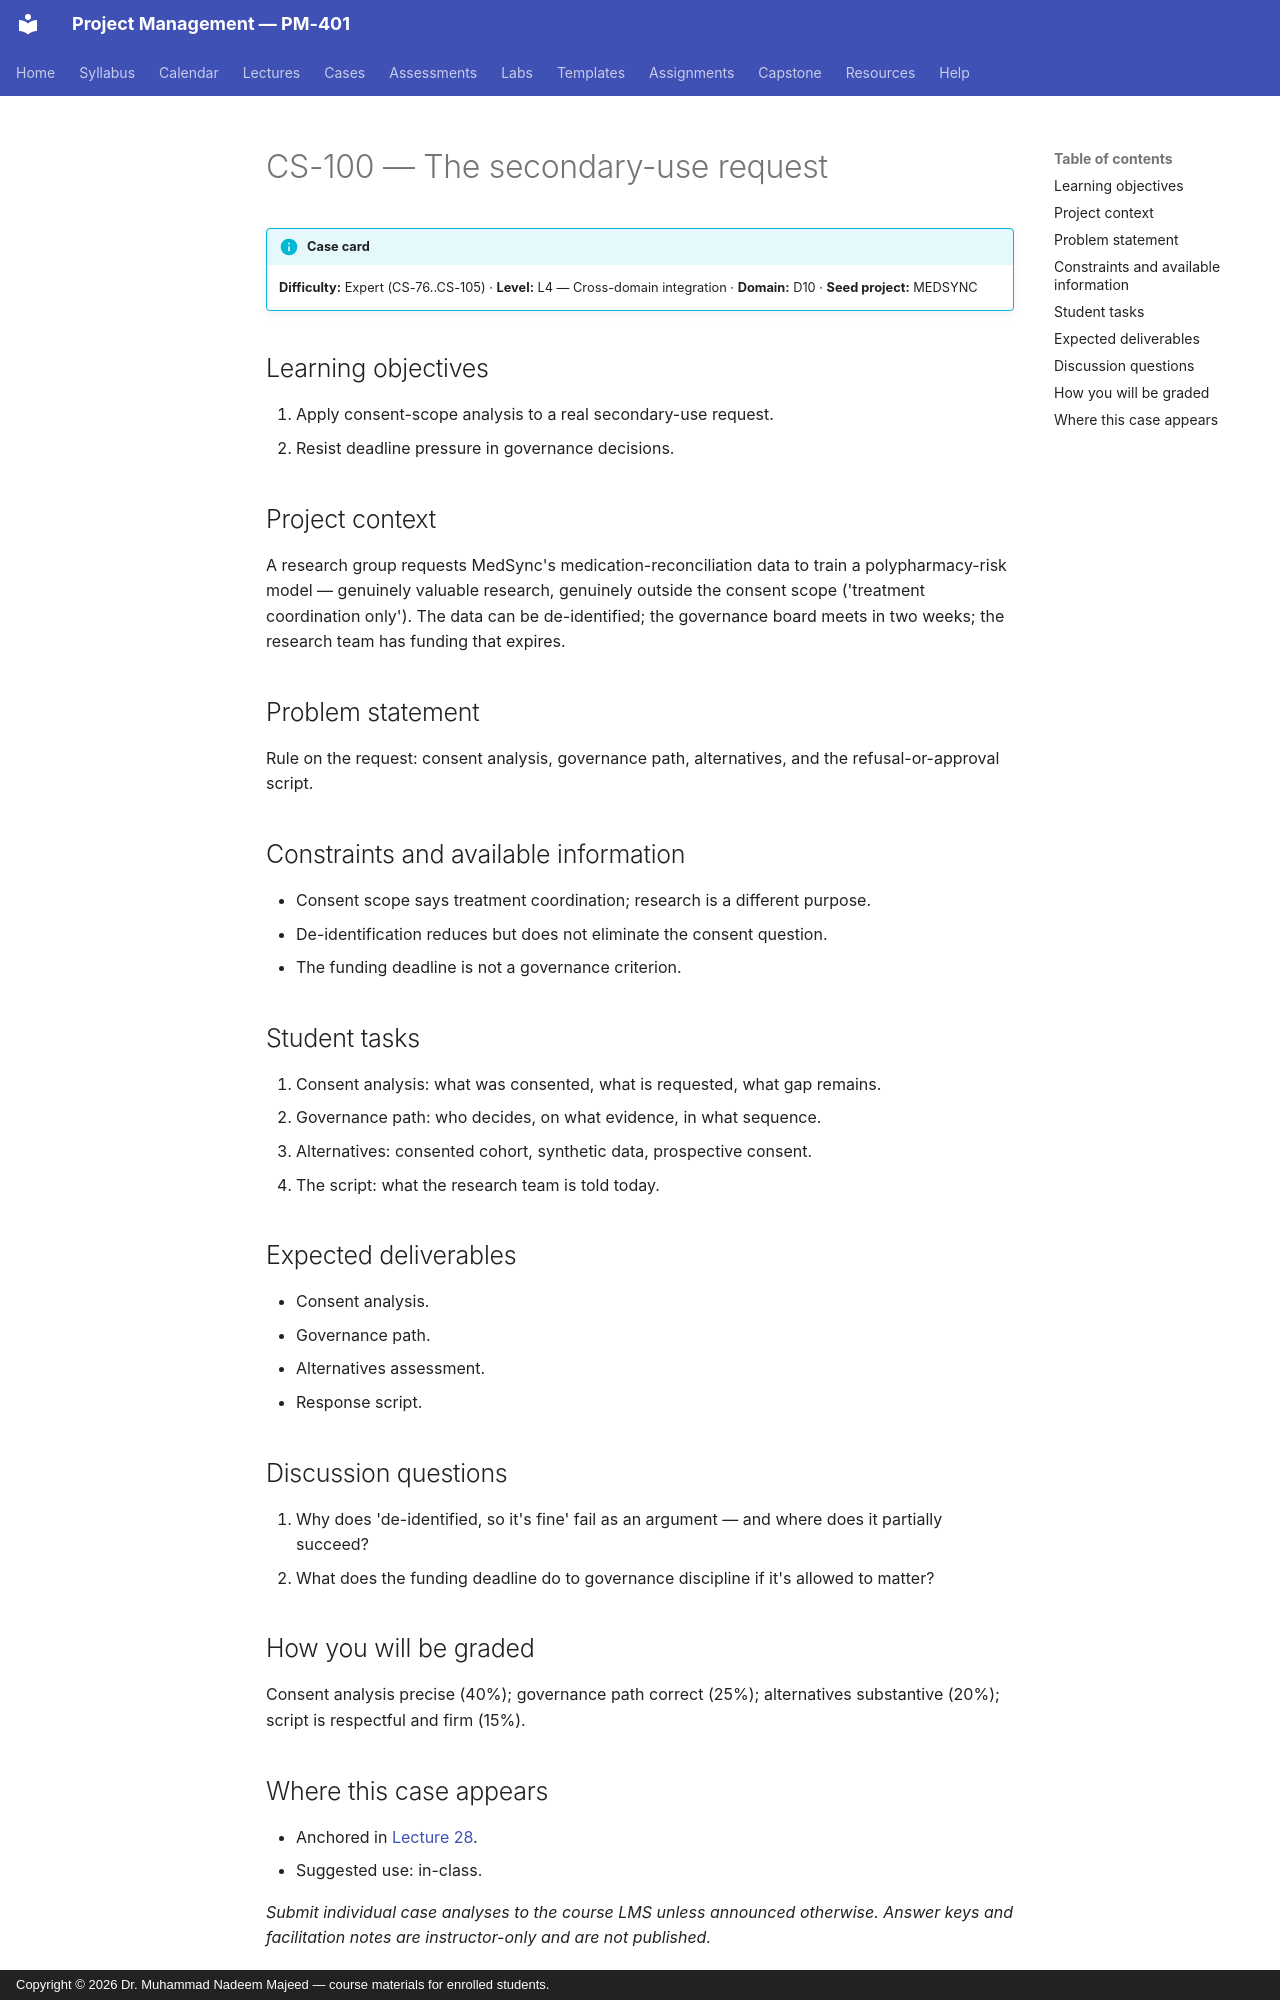

repository: nadeem-majeedch/Project-Management · page: cases/CS-100/index.html · generator: mkdocs · copyright: Copyright © 2026 Dr. Muhammad Nadeem Majeed — course materials for enrolled students.

<!-- AUTO-GENERATED from planning/*.yaml via tools/scaffold.py. Edit the YAML, not this file. -->

# CS-100 — The secondary-use request

!!! info "Case card"
    **Difficulty:** Expert (CS-76..CS-105) ·
    **Level:** L4 — Cross-domain integration ·
    **Domain:** D10 · **Seed project:** MEDSYNC

## Learning objectives

1. Apply consent-scope analysis to a real secondary-use request.
2. Resist deadline pressure in governance decisions.

## Project context

A research group requests MedSync's medication-reconciliation data to train a polypharmacy-risk model — genuinely valuable research, genuinely outside the consent scope ('treatment coordination only'). The data can be de-identified; the governance board meets in two weeks; the research team has funding that expires.

## Problem statement

Rule on the request: consent analysis, governance path, alternatives, and the refusal-or-approval script.

## Constraints and available information

- Consent scope says treatment coordination; research is a different purpose.
- De-identification reduces but does not eliminate the consent question.
- The funding deadline is not a governance criterion.

## Student tasks

1. Consent analysis: what was consented, what is requested, what gap remains.
2. Governance path: who decides, on what evidence, in what sequence.
3. Alternatives: consented cohort, synthetic data, prospective consent.
4. The script: what the research team is told today.

## Expected deliverables

- Consent analysis.
- Governance path.
- Alternatives assessment.
- Response script.

## Discussion questions

1. Why does 'de-identified, so it's fine' fail as an argument — and where does it partially succeed?
1. What does the funding deadline do to governance discipline if it's allowed to matter?

## How you will be graded

Consent analysis precise (40%); governance path correct (25%); alternatives substantive (20%); script is respectful and firm (15%).
